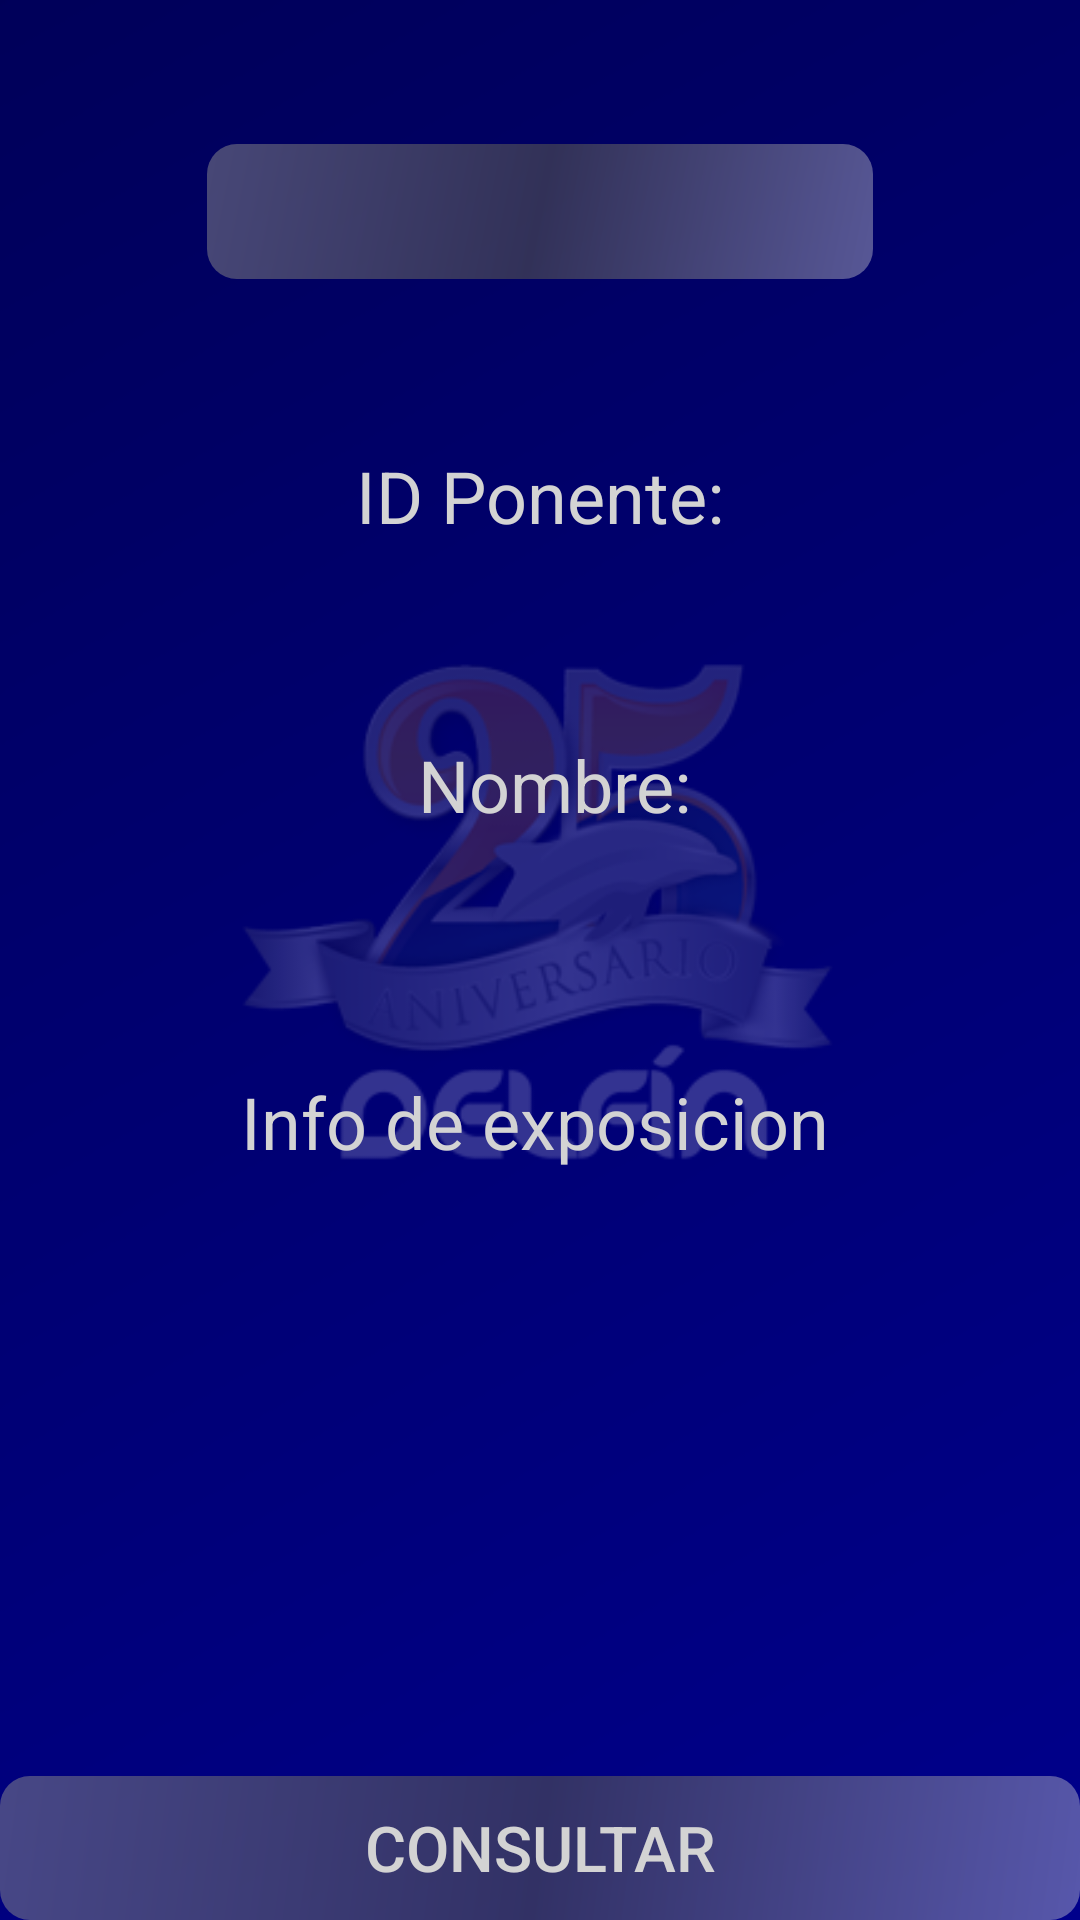

Reconstruct the res/layout file that produces this screen, plus the resources it refers to.
<!-- AndroidManifest.xml: application theme Theme.DelfinV2 -->
<!-- res/layout/fragment_schedule.xml -->
<?xml version="1.0" encoding="utf-8"?>
<androidx.constraintlayout.widget.ConstraintLayout xmlns:android="http://schemas.android.com/apk/res/android"
    xmlns:app="http://schemas.android.com/apk/res-auto"
    xmlns:tools="http://schemas.android.com/tools"
    android:layout_width="match_parent"
    android:layout_height="match_parent"
    android:background="@drawable/bg">

    <EditText
        android:id="@+id/searchField"
        android:layout_width="222dp"
        android:layout_height="45dp"
        android:layout_marginTop="48dp"
        android:background="@drawable/bg_card_grey"
        android:ems="10"
        android:inputType="textPersonName"
        android:text=""
        android:textColor="@color/colorAccent"
        android:textColorHint="@color/colorAccent"
        app:layout_constraintEnd_toEndOf="parent"
        app:layout_constraintStart_toStartOf="parent"
        app:layout_constraintTop_toTopOf="parent"
        android:gravity="center_horizontal" />

    <Button
        android:id="@+id/btnConsult"
        android:layout_width="match_parent"
        android:layout_height="0dp"
        android:background="@drawable/bg_card_grey"
        android:text="Consultar"
        android:textColor="@color/colorAccent"
        android:textSize="21dp"
        app:layout_constraintBottom_toBottomOf="parent"
        app:layout_constraintEnd_toEndOf="parent"
        app:layout_constraintHorizontal_bias="0.498"
        app:layout_constraintStart_toStartOf="parent" />

    <TextView
        android:id="@+id/textView5"
        android:layout_width="wrap_content"
        android:layout_height="wrap_content"
        android:layout_marginTop="56dp"
        android:text="ID Ponente:"
        android:textSize="24dp"
        android:textColor="@color/colorAccent"
        app:layout_constraintEnd_toEndOf="parent"
        app:layout_constraintStart_toStartOf="parent"
        app:layout_constraintTop_toBottomOf="@+id/searchField" />

    <TextView
        android:id="@+id/idPon"
        android:layout_width="wrap_content"
        android:layout_height="wrap_content"
        android:layout_marginStart="177dp"
        android:layout_marginLeft="177dp"
        android:layout_marginTop="20dp"
        android:layout_marginEnd="175dp"
        android:layout_marginRight="175dp"
        android:text=""
        android:textColor="@color/colorAccent"
        android:textSize="24dp"
        app:layout_constraintEnd_toEndOf="parent"
        app:layout_constraintHorizontal_bias="0.508"
        app:layout_constraintStart_toStartOf="parent"
        app:layout_constraintTop_toBottomOf="@+id/textView5" />

    <TextView
        android:id="@+id/textView7"
        android:layout_width="wrap_content"
        android:layout_height="wrap_content"
        android:layout_marginStart="173dp"
        android:layout_marginLeft="173dp"
        android:layout_marginTop="64dp"
        android:layout_marginEnd="179dp"
        android:layout_marginRight="179dp"
        android:text="Nombre:"
        android:textColor="@color/colorAccent"
        android:textSize="24dp"
        app:layout_constraintEnd_toEndOf="parent"
        app:layout_constraintHorizontal_bias="0.406"
        app:layout_constraintStart_toStartOf="parent"
        app:layout_constraintTop_toBottomOf="@+id/textView5" />

    <TextView
        android:id="@+id/nombrePon"
        android:layout_width="wrap_content"
        android:layout_height="wrap_content"
        android:layout_marginStart="177dp"
        android:layout_marginLeft="177dp"
        android:layout_marginTop="28dp"
        android:layout_marginEnd="175dp"
        android:layout_marginRight="175dp"
        android:text=""
        android:textColor="@color/colorAccent"
        android:textSize="24dp"
        app:layout_constraintEnd_toEndOf="parent"
        app:layout_constraintHorizontal_bias="0.508"
        app:layout_constraintStart_toStartOf="parent"
        app:layout_constraintTop_toBottomOf="@+id/textView7" />

    <TextView
        android:id="@+id/textView8"
        android:layout_width="wrap_content"
        android:layout_height="wrap_content"
        android:layout_marginStart="181dp"
        android:layout_marginLeft="181dp"
        android:layout_marginTop="80dp"
        android:layout_marginEnd="171dp"
        android:layout_marginRight="171dp"
        android:text="Info de exposicion"
        android:textColor="@color/colorAccent"
        android:textSize="24dp"
        app:layout_constraintEnd_toEndOf="parent"
        app:layout_constraintHorizontal_bias="0.536"
        app:layout_constraintStart_toStartOf="parent"
        app:layout_constraintTop_toBottomOf="@+id/textView7" />

    <TextView
        android:id="@+id/fechaPon"
        android:layout_width="wrap_content"
        android:layout_height="wrap_content"
        android:layout_marginStart="24dp"
        android:layout_marginTop="25dp"
        android:layout_marginEnd="24dp"
        android:text=""
        android:textColor="@color/colorAccent"
        android:textSize="24dp"
        app:layout_constraintEnd_toEndOf="parent"
        app:layout_constraintStart_toStartOf="parent"
        app:layout_constraintTop_toBottomOf="@+id/textView8" />

    <TextView
        android:id="@+id/bloquePon"
        android:layout_width="wrap_content"
        android:layout_height="wrap_content"
        android:layout_marginStart="24dp"
        android:layout_marginTop="16dp"
        android:layout_marginEnd="24dp"
        android:text=""
        android:textColor="@color/colorAccent"
        android:textSize="24dp"
        app:layout_constraintEnd_toEndOf="parent"
        app:layout_constraintStart_toStartOf="parent"
        app:layout_constraintTop_toBottomOf="@+id/fechaPon" />

    <TextView
        android:id="@+id/salonPon"
        android:layout_width="wrap_content"
        android:layout_height="wrap_content"
        android:layout_marginStart="24dp"
        android:layout_marginTop="16dp"
        android:layout_marginEnd="24dp"
        android:text=""
        android:textColor="@color/colorAccent"
        android:textSize="24dp"
        app:layout_constraintEnd_toEndOf="parent"
        app:layout_constraintStart_toStartOf="parent"
        app:layout_constraintTop_toBottomOf="@+id/bloquePon" />

    <TextView
        android:id="@+id/ubiPon"
        android:layout_width="wrap_content"
        android:layout_height="wrap_content"
        android:layout_marginStart="24dp"
        android:layout_marginTop="28dp"
        android:layout_marginEnd="24dp"
        android:text=""
        android:textColor="@color/colorAccent"
        android:textSize="24dp"
        app:layout_constraintEnd_toEndOf="parent"
        app:layout_constraintStart_toStartOf="parent"
        app:layout_constraintTop_toBottomOf="@+id/salonPon" />

    <TextView
        android:id="@+id/sedePon"
        android:layout_width="wrap_content"
        android:layout_height="wrap_content"
        android:layout_marginStart="24dp"
        android:layout_marginTop="24dp"
        android:layout_marginEnd="24dp"
        android:text=""
        android:textColor="@color/colorAccent"
        android:textSize="24dp"
        app:layout_constraintEnd_toEndOf="parent"
        app:layout_constraintStart_toStartOf="parent"
        app:layout_constraintTop_toBottomOf="@+id/ubiPon" />

</androidx.constraintlayout.widget.ConstraintLayout>
<!-- resources referenced by this layout -->
<resources>
  <color name="colorAccent">#D3D3D3</color>
  <!-- drawable bg: png bitmap (drawable-v24, 36452 bytes) -->
  <!-- drawable bg_card_grey (drawable) -->
  <shape xmlns:android="http://schemas.android.com/apk/res/android"
      android:shape="rectangle">
      <gradient
          android:angle="135"
          android:centerColor="#99535250"
          android:endColor="#808E8E8E"
          android:startColor="#65DCDCDC"
          android:type="linear"
          />
      <corners
          android:radius="10dp"/>
  </shape>
  <style name="Theme.DelfinV2" parent="Theme.MaterialComponents.DayNight.DarkActionBar">
          
          <item name="colorPrimary">@color/colorPrimary</item>
          <item name="colorPrimaryVariant">@color/colorPrimary</item>
          <item name="colorOnPrimary">@color/white</item>
          
          <item name="colorSecondary">@color/teal_200</item>
          <item name="colorSecondaryVariant">@color/teal_700</item>
          <item name="colorOnSecondary">@color/black</item>
          
          <item name="android:statusBarColor" tools:targetApi="l">?attr/colorPrimaryVariant</item>
          
      </style>
  <color name="colorPrimary">#142149</color>
  <color name="white">#FFFFFFFF</color>
  <color name="teal_200">#FF03DAC5</color>
  <color name="teal_700">#FF018786</color>
  <color name="black">#FF000000</color>
</resources>
